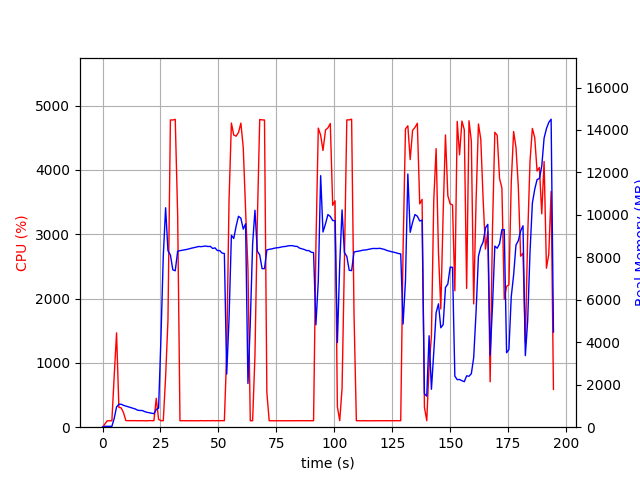

Values plotted in this chart, from the file beside it:
elapsed_time, nproc, cpu, mem_real, mem_virtual
3.600120544433594e-05, 1, 0.0, 8.68, 2993
1.006, 1, 48.7, 40.58, 612
2.014, 1, 99.2, 40.58, 612
3.022, 1, 100.3, 40.58, 612
4.029, 1, 100.3, 40.58, 612
5.036, 1, 800.2, 418.6, 4336
6.043, 1, 1467, 950.8, 4875
7.05, 1, 308.0, 1079, 5051
8.057, 1, 300.0, 1082, 5051
9.064, 1, 224.3, 1030, 5071
10.07, 1, 102.2, 996.2, 5071
11.08, 1, 101.2, 967.4, 5071
12.09, 1, 101.3, 924.6, 5071
13.09, 1, 102.3, 890.4, 5071
14.1, 1, 101.1, 859.0, 5071
15.11, 1, 101.2, 801.1, 5071
16.12, 1, 100.3, 787.3, 5071
17.13, 1, 101.1, 786.9, 5071
18.13, 1, 100.1, 736.9, 5071
19.14, 1, 99.1, 702.7, 5071
20.15, 1, 102.1, 681.6, 5071
21.16, 1, 102.0, 664.3, 5071
22.17, 1, 101.0, 636.7, 5071
23.18, 1, 449.3, 834.6, 5317
24.19, 1, 123.0, 899.3, 7053
25.2, 1, 100.9, 4195, 36247
26.21, 1, 101.1, 8059, 36247
27.22, 1, 783.0, 10337, 36247
28.23, 1, 1665, 8311, 36247
29.28, 1, 4778, 8111, 36247
30.32, 1, 4777, 7413, 36247
31.37, 1, 4787, 7368, 36247
32.41, 1, 3306, 8286, 37031
33.42, 1, 99.3, 8316, 37031
34.42, 1, 101.2, 8336, 37031
35.43, 1, 100.2, 8354, 37031
36.44, 1, 100.3, 8376, 37031
37.45, 1, 100.3, 8406, 37031
38.45, 1, 99.3, 8434, 37031
39.46, 1, 100.2, 8457, 37031
40.47, 1, 100.3, 8483, 37031
41.48, 1, 100.2, 8513, 37031
42.48, 1, 102.3, 8504, 37031
43.49, 1, 100.3, 8518, 37031
44.5, 1, 101.3, 8533, 37031
45.5, 1, 101.2, 8510, 37031
46.51, 1, 100.2, 8519, 37031
47.52, 1, 103.0, 8418, 37031
48.53, 1, 100.1, 8448, 37031
49.54, 1, 102.0, 8320, 37031
50.55, 1, 100.2, 8320, 37031
51.56, 1, 102.1, 8203, 37031
52.57, 1, 101.2, 8180, 37031
53.57, 1, 1145, 2502, 37031
54.58, 1, 3526, 5116, 37071
55.6, 1, 4730, 9039, 37879
56.62, 1, 4543, 8889, 38019
57.64, 1, 4526, 9469, 38019
58.66, 1, 4583, 9936, 38019
59.69, 1, 4728, 9846, 38019
... 133 more rows
